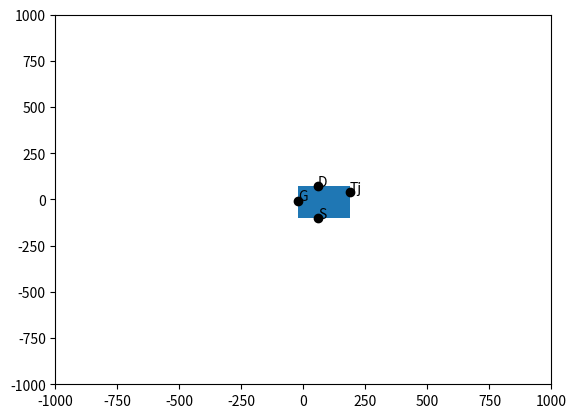

The matplotlib source for this figure:
import matplotlib.pyplot as plt
import matplotlib.patches as patches
SHEET ='''
Version {id}
SHEET{s_id} 880 680
'''
Wire= '''
WIRE {x0} {y0} {x1} {y1} R0
'''
SYMBOL='''
SYMBOL {name} {x} {y} R0
SYMATTR INSTNAME {instname}
'''


class LtSpice_Sch_Component:
    def __init__(self, name: str, width: int, height: int, x0:int, y0:int,inst_name='U1'):
        self.name= name # this is the name from ltspice lib
        self.inst_name = inst_name # this is generic name from PS or user
        self.type = 'res' # type res cap ind cree\\nmos...
        # component rectangular boundary
        self.width= width
        self.height = height 
        # relative location of the component
        self.x0= x0
        self.y0 = y0
        self.left = 0
        self.bottom = 0
        # list of pins
        self.pins_relative_locs = {}
        self.pins_real_locs={}
        
    def update_relative_loc(self,x,y):
        self.x0= x
        self.y0 = y
        
    def add_pin(self,name,x0,y0):
        # add relative pin to component
        self.pins_relative_locs[name] = (x0,y0)
        if x0<self.left:
            self.left= x0 # Relative left location
        if y0<self.bottom: 
            self.bottom = y0 # Relative bottom location
    
    def update_pins_real_locs(self):
        # real locations for connections
        for p in self.pins_relative_locs:
            x0,y0 = self.pins_relative_locs[p]
            x1 = x0+self.x0
            y1 = y0+self.y0
            self.pins_real_locs[self.inst_name+'_'+p] = (x1,y1)

    def add_rect_patch(self,ax):
        p = patches.Rectangle((self.x0+self.left,self.y0+self.bottom),self.width,self.height, fill = True)
        ax.add_patch(p)
        for p in self.pins_relative_locs:
            x0,y0 = self.pins_relative_locs[p]
            ax.text(self.x0+x0,self.y0+y0,p)
            ax.scatter(self.x0+x0,self.y0+y0,c= 'black',zorder=1)
            print(x0,y0,p)

class LTSpice_Schematic:
    def __init__(self, s_w = 1000, s_h = 1000): # default sheet's width and height
        self.schem_width = s_w
        self.schem_height = s_h
        self.wires = {} # dict for wires 'wire_name':[(x0,y0),(x1,y1)]
        self.components = {} # dict of componets
        self.schem_output = '' # str
        self.version = 4 # check version on ltspice
        self.sheet= 1 # default, unless we decide to do multiple sheets for muliple layer ?
    def add_comp(self,inst_name,obj):
        obj.inst_name = inst_name
        obj.update_pins_real_locs()
        if inst_name in self.components:
            print("Some components having similar name, double check your component naming")
            input("Press any key to continue")
        self.components[inst_name] = obj
        
    def add_wire(self,name,pt0,pt1):
        self.wires[name] = [pt0,pt1]

    def draw_schem(self):
        self.schem_output+=SHEET.format(id=self.version,s_id = 1)
        for comp in self.components:
            comp_obj = self.components[comp]
            new_symb =SYMBOL.format(name = comp_obj.name, x=comp_obj.x0, y = comp_obj.y0, instname=comp_obj.inst_name)
            self.schem_output+=new_symb
        for wire in self.wires:
            W_points = self.wires[wire]
            pt0 = W_points[0]
            pt1 = W_points[1]
            new_wire = Wire.format(x0=pt0[0],y0=pt0[1],x1=pt1[0],y1=pt1[1])
            self.schem_output+=new_wire
        print(self.schem_output)   
# Some components
def CREE_NMOS():
    nmos_comp = LtSpice_Sch_Component(name='CREE\\nmos_die',width=208,height=176,x0=10,y0=10)
    nmos_comp.add_pin('D',48,64)
    nmos_comp.add_pin('S',48,-112)
    nmos_comp.add_pin('G',-32,-16)
    nmos_comp.add_pin('Tj',176,32)
    return nmos_comp

class LtSpice_layout_to_schematic():
    # Get a cornerstitch api object along with loop_models objects to form the schematic
    # Some simple syntax
    # Sheet size: SHEET [ID] [Width] [Height]
    # Connect a wire: WIRE X0 Y0 X1 Y1
    # Make a flag: Flag X0 Y0
    # Add a symbol:
    # SYMBOL [Ltspice Symbol ID] x0 y0 R0
    # SYMATTR InstName [Instant Name]
    def __init__(self,E_API = None):
        print("Succesfully Connected the API")
        
        self.E_API = E_API
        self.schem = LTSpice_Schematic()
        self.schem_comp_dict ={}
        self.schem_flag_dict = {}
    def set_up_comp_locations(self):
        # get per_layer_components
        comps = self.E_API.e_devices
        for comp in comps: # need to determine device type later 
            print (comp.spice_type,comp.inst_name)
            if comp.spice_type =='MOSFET':
                mos_obj =  CREE_NMOS()
                for sheet in comp.sheet:
                    print(sheet.net)
                    net_id = self.E_API.comp_net_id[sheet.net]
                    schem_flag_dict
                    if 'Drain' in sheet.net:
                        x0 = int(sheet.rect.left/1000)
                        y0 = int(sheet.rect.bottom/1000)
                        mos_obj.update_relative_loc(x0,y0)
                        
                        self.schem_comp_dict[comp.inst_name] =mos_obj
        
        self.schem.add_comp(comp.inst_name,mos_obj)
        self.schem.draw_schem()
    
    
    
def test_Ltspice_schematic():
    schem = LTSpice_Schematic()
    # Define a component
    nmos_comp = LtSpice_Sch_Component(name='CREE\\nmos_die',width=208,height=176,x0=10,y0=10)
    nmos_comp.add_pin('D',48,64)
    nmos_comp.add_pin('S',48,-112)
    nmos_comp.add_pin('G',-32,-16)
    nmos_comp.add_pin('Tj',176,32)
    
    
    schem.add_comp('U1',nmos_comp)
    schem.draw_schem()
    fig, ax = plt.subplots()
    nmos_comp.add_rect_patch(ax)
    ax.set_xlim([-1000, 1000])
    ax.set_ylim([-1000, 1000])
    
    plt.show()
    
if __name__ == "__main__":
    test_Ltspice_schematic()